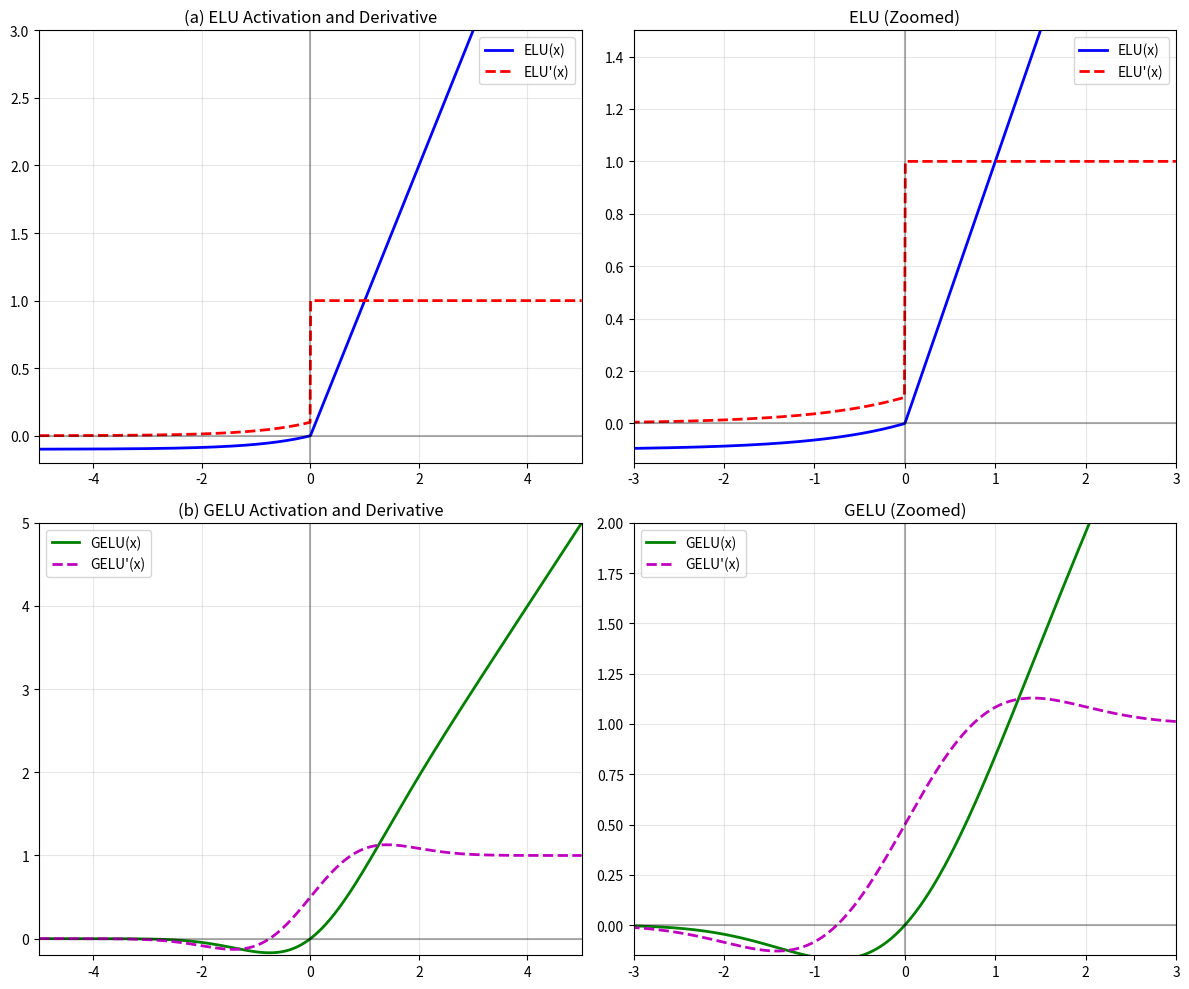

Write the Python code that produced this figure.
import numpy as np
import matplotlib.pyplot as plt
from scipy.stats import norm
from matplotlib.gridspec import GridSpec


# Define activation functions


def elu(x, alpha=0.1):
    return np.where(x > 0, x, alpha * (np.exp(x) - 1))

def elu_derivative(x, alpha=0.1):
    return np.where(x > 0, 1, alpha * np.exp(x))

def gelu(x):
    return x * norm.cdf(x)

def gelu_derivative(x):
    return norm.cdf(x) + x * norm.pdf(x)


# Step-by-step math explanation


print("===== (a) Exponential Linear Unit (ELU) =====")
print("Definition: ELU(x) = { x, if x>0 ; alpha*(exp(x)-1), if x<=0 }")
print("Output range: [alpha*(-1), ∞) ; with alpha=0.1 → [-0.1, ∞)")
print("\nDerivative steps:")
print("For x > 0: d/dx (x) = 1")
print("For x <= 0: d/dx (alpha*(exp(x)-1)) = alpha*exp(x)")
print("So: ELU'(x) = { 1, if x>0 ; alpha*exp(x), if x<=0 }")

print("\n===== (b) Gaussian Error Linear Unit (GELU) =====")
print("Definition: GELU(x) = x * Φ(x), where Φ(x) = CDF of N(0,1)")
print("Output range: (−∞, ∞) → (−∞, ∞), with GELU(x) → 0⁻ as x→−∞ and GELU(x) ~ x as x→+∞")
print("\nDerivative steps:")
print("d/dx [x*Φ(x)] = Φ(x) + x*φ(x), where φ(x)=PDF of N(0,1)")
print("So: GELU'(x) = Φ(x) + x*φ(x)")


# Plotting


x = np.linspace(-5, 5, 1000)
fig = plt.figure(figsize=(12, 10))
gs = GridSpec(2, 2, figure=fig)

# ELU
ax1 = fig.add_subplot(gs[0, 0])
ax1.plot(x, elu(x), 'b-', linewidth=2, label='ELU(x)')
ax1.plot(x, elu_derivative(x), 'r--', linewidth=2, label="ELU'(x)")
ax1.axhline(0, color='k', alpha=0.3); ax1.axvline(0, color='k', alpha=0.3)
ax1.set_xlim(-5, 5); ax1.set_ylim(-0.2, 3)
ax1.set_title('(a) ELU Activation and Derivative')
ax1.legend(); ax1.grid(True, alpha=0.3)

ax2 = fig.add_subplot(gs[0, 1])
ax2.plot(x, elu(x), 'b-', linewidth=2, label='ELU(x)')
ax2.plot(x, elu_derivative(x), 'r--', linewidth=2, label="ELU'(x)")
ax2.axhline(0, color='k', alpha=0.3); ax2.axvline(0, color='k', alpha=0.3)
ax2.set_xlim(-3, 3); ax2.set_ylim(-0.15, 1.5)
ax2.set_title('ELU (Zoomed)')
ax2.legend(); ax2.grid(True, alpha=0.3)

# GELU
ax3 = fig.add_subplot(gs[1, 0])
ax3.plot(x, gelu(x), 'g-', linewidth=2, label='GELU(x)')
ax3.plot(x, gelu_derivative(x), 'm--', linewidth=2, label="GELU'(x)")
ax3.axhline(0, color='k', alpha=0.3); ax3.axvline(0, color='k', alpha=0.3)
ax3.set_xlim(-5, 5); ax3.set_ylim(-0.2, 5)
ax3.set_title('(b) GELU Activation and Derivative')
ax3.legend(); ax3.grid(True, alpha=0.3)

ax4 = fig.add_subplot(gs[1, 1])
ax4.plot(x, gelu(x), 'g-', linewidth=2, label='GELU(x)')
ax4.plot(x, gelu_derivative(x), 'm--', linewidth=2, label="GELU'(x)")
ax4.axhline(0, color='k', alpha=0.3); ax4.axvline(0, color='k', alpha=0.3)
ax4.set_xlim(-3, 3); ax4.set_ylim(-0.15, 2)
ax4.set_title('GELU (Zoomed)')
ax4.legend(); ax4.grid(True, alpha=0.3)

plt.tight_layout()
plt.savefig('activation_functions_Q1.1.png', dpi=300)
plt.show()


import numpy as np

# Input vector
x = np.array([1.2, -1, 2.0])

# Weight matrices and bias vectors (from figure)
W1 = np.array([[ 1, -1,  1, -1],
               [-1,  1, -1,  1],
               [ 2,  2, -2, -2]], dtype=float)
b1 = np.array([0, 1, 0, 1], dtype=float)

W2 = np.array([[-1,  1, -1],
               [ 1,  1, -1],
               [-1,  1,  1],
               [-1, -1,  2]], dtype=float)
b2 = np.array([1, 0, 1], dtype=float)

W3 = np.array([[ 2, -2],
               [-2,  2],
               [ 2,  2]], dtype=float)
b3 = np.array([1, 1.5], dtype=float)

relu = lambda z: np.maximum(0, z)

# (a) First hidden layer
z1 = x @ W1 + b1
h1 = relu(z1)
print("(a) z1 =", z1)
print("(a) h1(x) =", h1)

# (b) Second hidden layer
z2 = h1 @ W2 + b2
h2 = relu(z2)
print("(b) z2 =", z2)
print("(b) h2(x) =", h2)

# (c) Output logits
z3 = h2 @ W3 + b3
h3 = z3.copy()
print("(c) z3 =", z3)
print("(c) h3(x) =", h3)

# (d) Softmax probabilities
exp_h3 = np.exp(h3 - np.max(h3))   
p = exp_h3 / exp_h3.sum()
print("(d) p(x) =", p)

# (e) Prediction
y_true = 2       # given in problem (1-indexed)
y_hat = int(np.argmax(p)) + 1
print("(e) Predicted label =", y_hat)
print("(e) Ground truth y =", y_true)
print("(e) Correct prediction?", y_hat == y_true)

# (f) Cross-entropy loss
ce = -np.log(p[y_true - 1])
print("(f) Cross-entropy loss =", ce)

# (g) General explanation with examples
print("(g) Cross-entropy CE(y, p(x)) = -log(p_y)")
print("Always non-negative since 0 < p_y <= 1 ⇒ log(p_y) <= 0 ⇒ -log(p_y) >= 0")
print("CE = 0 only when p_y = 1 (perfect prediction)")

logits_perfect = np.array([10, 20, 15, 12])
p_perfect = np.exp(logits_perfect - np.max(logits_perfect)); p_perfect /= p_perfect.sum()
print("Perfect prediction CE =", -np.log(p_perfect[1]))

logits_imperfect = np.array([5, 5, 5, 5])
p_imperfect = np.exp(logits_imperfect - np.max(logits_imperfect)); p_imperfect /= p_imperfect.sum()
print("Imperfect prediction CE =", -np.log(p_imperfect[1]))


import numpy as np

# Set random seed using student ID
student_id = 12345678  # placeholder ID for public demonstration
np.random.seed(student_id)

# Input data from the figure
x = np.array([[1, 0, 1],
              [2, -1, 4],
              [-1, 1, 0.5]])  # 3x3 matrix (3 features, 3 samples)

print("Input data X:")
print(x)

# Generate random weights and biases for Layer 1
# Layer 1: Input(3) → Hidden(5)
W1 = np.random.randn(5, 3)  # 5x3 weight matrix
b1 = np.random.randn(5, 1)  # 5x1 bias vector

print(f"\nWeight matrix W¹ shape: {W1.shape}")
print(f"Bias vector b¹ shape: {b1.shape}")

# Calculate pre-activation values for hidden layer 1
# z¹ = W¹ * x + b¹
z1 = W1 @ x + b1  # (5x3) @ (3x3) + (5x1) = 5x3

print("\n" + "="*50)
print("ANSWER:")
print("="*50)
print(f"(a) Pre-activation values h̃¹(x) (z¹):")
print(z1)

# Show the calculation step 
print("\nCalculation breakdown:")
print("z¹ = W¹ @ x + b¹")
print(f"Shape: ({W1.shape}) @ ({x.shape}) + ({b1.shape}) = {z1.shape}")

import numpy as np

# Set random seed using student ID
student_id = 12345678  # placeholder ID for public demonstration
np.random.seed(student_id)

# Input data from the figure
x = np.array([[1, 0, 1],
              [2, -1, 4],
              [-1, 1, 0.5]])  # 3x3 matrix (3 features, 3 samples)

print("Input data X:")
print(x)

# Generate random weights and biases for Layer 1
# Layer 1: Input(3) → Hidden(5)
W1 = np.random.randn(5, 3)  # 5x3 weight matrix
b1 = np.random.randn(5, 1)  # 5x1 bias vector

# Calculate pre-activation values for hidden layer 1
z1 = W1 @ x + b1  # (5x3) @ (3x3) + (5x1) = 5x3

print("Pre-activation values z¹:")
print(z1)

# Define ELU activation function
def elu(z, alpha=1.0):
    """
    ELU activation function:
    ELU(z) = z if z >= 0
             α(e^z - 1) if z < 0
    """
    return np.where(z >= 0, z, alpha * (np.exp(z) - 1))

# Apply ELU activation to get h¹(x)
h1 = elu(z1)

print("\n" + "="*50)
print("ANSWER:")
print("="*50)
print(f"(b) Post-activation values h¹(x) (after ELU activation):")
print(h1)

print("\nELU activation breakdown:")
print("h¹ = ELU(z¹)")
print("ELU(z) = z if z ≥ 0, else 1.0 * (e^z - 1)")
print(f"Shape: {h1.shape}")

import numpy as np

# Set random seed using student ID
student_id = 12345678  # placeholder ID for public demonstration
np.random.seed(student_id)

# Input data from the figure
x = np.array([[1, 0, 1],
              [2, -1, 4],
              [-1, 1, 0.5]])  # 3x3 matrix (3 features, 3 samples)

print("Input data X:")
print(x)

# Generate random weights and biases for both layers
# Layer 1: Input(3) → Hidden(5) with ELU activation
W1 = np.random.randn(5, 3)  # 5x3 weight matrix
b1 = np.random.randn(5, 1)  # 5x1 bias vector

# Layer 2: Hidden(5) → Output(3) with softmax
W2 = np.random.randn(3, 5)  # 3x5 weight matrix
b2 = np.random.randn(3, 1)  # 3x1 bias vector

# Define ELU activation function
def elu(z, alpha=1.0):
    return np.where(z >= 0, z, alpha * (np.exp(z) - 1))

# Define softmax function
def softmax(z):
    exp_z = np.exp(z - np.max(z, axis=0, keepdims=True))  # for numerical stability
    return exp_z / np.sum(exp_z, axis=0, keepdims=True)

# Forward pass through the entire network
# Layer 1: Input → Hidden (with ELU activation)
z1 = W1 @ x + b1  # Pre-activation
h1 = elu(z1)      # Post-activation

print("Hidden layer output h¹:")
print(h1)

# Layer 2: Hidden → Output (with softmax activation)
z2 = W2 @ h1 + b2  # Pre-activation for output layer
y_pred = softmax(z2)  # Apply softmax to get predicted probabilities

print("\n" + "="*50)
print("ANSWER:")
print("="*50)
print(f"(c) Predicted values ŷ (softmax probabilities):")
print(y_pred)

print("\nSoftmax calculation breakdown:")
print("z² = W² @ h¹ + b²")
print("ŷ = softmax(z²)")
print(f"Shape: {y_pred.shape}")

# Verify probabilities sum to 1 for each sample
print("\nVerification - probabilities sum to 1 for each sample:")
for i in range(y_pred.shape[1]):
    prob_sum = np.sum(y_pred[:, i])
    print(f"Sample {i+1}: sum = {prob_sum:.6f}")

import numpy as np

# Set random seed using student ID
student_id = 12345678  # placeholder ID for public demonstration
np.random.seed(student_id)

# Input data from the figure
x = np.array([[1, 0, 1],
              [2, -1, 4],
              [-1, 1, 0.5]])  # 3x3 matrix (3 features, 3 samples)

# Labels from the figure (first 3 to match our 3 samples)
y = np.array([1, 2, 1])  # True class labels (1-indexed)

print("Input data X:")
print(x)
print("True labels Y:")
print(y)

# Generate random weights and biases for both layers
# Layer 1: Input(3) → Hidden(5) with ELU activation
W1 = np.random.randn(5, 3)  # 5x3 weight matrix
b1 = np.random.randn(5, 1)  # 5x1 bias vector

# Layer 2: Hidden(5) → Output(3) with softmax
W2 = np.random.randn(3, 5)  # 3x5 weight matrix
b2 = np.random.randn(3, 1)  # 3x1 bias vector

# Define ELU activation function
def elu(z, alpha=1.0):
    return np.where(z >= 0, z, alpha * (np.exp(z) - 1))

# Define softmax function
def softmax(z):
    exp_z = np.exp(z - np.max(z, axis=0, keepdims=True))  # for numerical stability
    return exp_z / np.sum(exp_z, axis=0, keepdims=True)

# Forward pass through the entire network
# Layer 1: Input → Hidden (with ELU activation)
z1 = W1 @ x + b1  # Pre-activation
h1 = elu(z1)      # Post-activation

# Layer 2: Hidden → Output (with softmax activation)
z2 = W2 @ h1 + b2  # Pre-activation for output layer
y_pred = softmax(z2)  # Apply softmax to get predicted probabilities

print("Predicted probabilities ŷ:")
print(y_pred)

# Calculate cross-entropy loss for the mini-batch
def cross_entropy_loss(predictions, labels):
    """
    Calculate cross-entropy loss for multi-class classification
    predictions: softmax probabilities (3 x batch_size)
    labels: true class labels (1-indexed)

    CE Loss = -1/N * Σ log(p_yi) where p_yi is predicted probability for true class
    """
    batch_size = predictions.shape[1]
    total_loss = 0

    for i in range(batch_size):
        # Convert 1-indexed label to 0-indexed
        true_class = labels[i] - 1
        # Get predicted probability for true class
        pred_prob = predictions[true_class, i]
        # Add negative log likelihood
        sample_loss = -np.log(pred_prob)
        total_loss += sample_loss

        print(f"Sample {i+1}: True class = {labels[i]}, P(class {labels[i]}) = {pred_prob:.6f}, Loss = {sample_loss:.6f}")

    # Return average loss over the batch
    return total_loss / batch_size

ce_loss = cross_entropy_loss(y_pred, y)

print("\n" + "="*50)
print("ANSWER:")
print("="*50)
print(f"(d) Cross-entropy loss for the mini-batch: {ce_loss:.6f}")

print("\nCross-entropy formula:")
print("CE = -1/N * Σ log(p_yi)")
print("where N = batch size, p_yi = predicted probability for true class yi")

import numpy as np

# Set random seed using student ID
student_id = 12345678  # placeholder ID for public demonstration
np.random.seed(student_id)

# Input data from the figure
x = np.array([[1, 0, 1],
              [2, -1, 4],
              [-1, 1, 0.5]])  # 3x3 matrix (3 features, 3 samples)

# Labels from the figure (first 3 to match our 3 samples)
y = np.array([1, 2, 1])  # True class labels (1-indexed)

print("Input data X:")
print(x)
print("True labels Y:")
print(y)

# Generate random weights and biases for both layers
# Layer 1: Input(3) → Hidden(5) with ELU activation
W1 = np.random.randn(5, 3)  # 5x3 weight matrix
b1 = np.random.randn(5, 1)  # 5x1 bias vector

# Layer 2: Hidden(5) → Output(3) with softmax
W2 = np.random.randn(3, 5)  # 3x5 weight matrix
b2 = np.random.randn(3, 1)  # 3x1 bias vector

# Define ELU activation function
def elu(z, alpha=1.0):
    return np.where(z >= 0, z, alpha * (np.exp(z) - 1))

# Define softmax function
def softmax(z):
    exp_z = np.exp(z - np.max(z, axis=0, keepdims=True))  # for numerical stability
    return exp_z / np.sum(exp_z, axis=0, keepdims=True)

# Forward pass through the entire network
# Layer 1: Input → Hidden (with ELU activation)
z1 = W1 @ x + b1  # Pre-activation
h1 = elu(z1)      # Post-activation

# Layer 2: Hidden → Output (with softmax activation)
z2 = W2 @ h1 + b2  # Pre-activation for output layer (this is h²)
y_pred = softmax(z2)  # Apply softmax to get predicted probabilities

print("Hidden layer output h¹:")
print(h1)
print("Pre-activation output h² (z²):")
print(z2)
print("Predicted probabilities (softmax output):")
print(y_pred)

# Convert labels to one-hot encoding
def to_one_hot(labels, num_classes=3):
    one_hot = np.zeros((num_classes, len(labels)))
    for i, label in enumerate(labels):
        one_hot[label-1, i] = 1  # Convert 1-indexed to 0-indexed
    return one_hot

y_one_hot = to_one_hot(y, 3)
print("One-hot encoded labels:")
print(y_one_hot)

# Calculate derivatives for cross-entropy loss with softmax
# For cross-entropy loss with softmax: ∂ℓ/∂z² = p - y_one_hot
dl_dh2 = y_pred - y_one_hot  # ∂ℓ/∂h² (where h² = z²)

# ∂ℓ/∂W² = ∂ℓ/∂z² @ (h¹)^T = (p - y_one_hot) @ (h¹)^T
dl_dW2 = dl_dh2 @ h1.T

# ∂ℓ/∂b² = ∂ℓ/∂z² = p - y_one_hot (sum over samples)
dl_db2 = np.sum(dl_dh2, axis=1, keepdims=True)

print("\n" + "="*60)
print("ANSWER:")
print("="*60)

print("(e) Derivatives:")
print(f"∂ℓ/∂h² =")
print(dl_dh2)
print(f"Shape: {dl_dh2.shape}")

print(f"\n∂ℓ/∂W² =")
print(dl_dW2)
print(f"Shape: {dl_dW2.shape}")

print(f"\n∂ℓ/∂b² =")
print(dl_db2)
print(f"Shape: {dl_db2.shape}")

print("\nDerivative formulas for cross-entropy loss with softmax:")
print("∂ℓ/∂h² = p - y_one_hot")
print("∂ℓ/∂W² = (∂ℓ/∂h²) @ (h¹)ᵀ")
print("∂ℓ/∂b² = sum(∂ℓ/∂h², axis=samples)")

import numpy as np

# Set random seed using student ID
student_id = 12345678  # placeholder ID for public demonstration
np.random.seed(student_id)

# Input data from the figure
x = np.array([[1, 0, 1],
              [2, -1, 4],
              [-1, 1, 0.5]])  # 3x3 matrix (3 features, 3 samples)

# Labels from the figure (first 3 to match our 3 samples)
y = np.array([1, 2, 1])  # True class labels (1-indexed)

print("Input data X:")
print(x)
print("True labels Y:")
print(y)

# Generate random weights and biases for both layers
# Layer 1: Input(3) → Hidden(5) with ELU activation
W1 = np.random.randn(5, 3)  # 5x3 weight matrix
b1 = np.random.randn(5, 1)  # 5x1 bias vector

# Layer 2: Hidden(5) → Output(3) with softmax
W2 = np.random.randn(3, 5)  # 3x5 weight matrix
b2 = np.random.randn(3, 1)  # 3x1 bias vector

# Define ELU activation function
def elu(z, alpha=1.0):
    return np.where(z >= 0, z, alpha * (np.exp(z) - 1))

# Define ELU derivative
def elu_derivative(z, alpha=1.0):
    return np.where(z >= 0, 1.0, alpha * np.exp(z))

# Define softmax function
def softmax(z):
    exp_z = np.exp(z - np.max(z, axis=0, keepdims=True))  # for numerical stability
    return exp_z / np.sum(exp_z, axis=0, keepdims=True)

# Forward pass through the entire network
# Layer 1: Input → Hidden (with ELU activation)
z1 = W1 @ x + b1  # Pre-activation
h1 = elu(z1)      # Post-activation

# Layer 2: Hidden → Output (with softmax activation)
z2 = W2 @ h1 + b2  # Pre-activation for output layer
y_pred = softmax(z2)  # Apply softmax to get predicted probabilities

print("Pre-activation z¹:")
print(z1)
print("Hidden layer output h¹:")
print(h1)
print("Predicted probabilities:")
print(y_pred)

# Convert labels to one-hot encoding
def to_one_hot(labels, num_classes=3):
    one_hot = np.zeros((num_classes, len(labels)))
    for i, label in enumerate(labels):
        one_hot[label-1, i] = 1  # Convert 1-indexed to 0-indexed
    return one_hot

y_one_hot = to_one_hot(y, 3)

# First, get gradient from output layer (from question e)
dl_dz2 = y_pred - y_one_hot  # ∂ℓ/∂z² = ∂ℓ/∂h²

# Backpropagate to hidden layer
# ∂ℓ/∂h¹ = (W²)ᵀ @ (∂ℓ/∂z²)
dl_dh1 = W2.T @ dl_dz2

# ∂ℓ/∂z¹ = ∂ℓ/∂h¹ ⊙ ELU'(z¹) (element-wise multiplication with ELU derivative)
elu_prime_z1 = elu_derivative(z1)
dl_dz1 = dl_dh1 * elu_prime_z1

# ∂ℓ/∂W¹ = ∂ℓ/∂z¹ @ xᵀ
dl_dW1 = dl_dz1 @ x.T

# ∂ℓ/∂b¹ = sum(∂ℓ/∂z¹, axis=samples)
dl_db1 = np.sum(dl_dz1, axis=1, keepdims=True)

print("\n" + "="*60)
print("ANSWER:")
print("="*60)

print("(f) Derivatives:")
print(f"∂ℓ/∂h¹ =")
print(dl_dh1)
print(f"Shape: {dl_dh1.shape}")

print(f"\n∂ℓ/∂W¹ =")
print(dl_dW1)
print(f"Shape: {dl_dW1.shape}")

print(f"\n∂ℓ/∂b¹ =")
print(dl_db1)
print(f"Shape: {dl_db1.shape}")

print("\nBackpropagation formulas:")
print("∂ℓ/∂h¹ = (W²)ᵀ @ (∂ℓ/∂z²)")
print("∂ℓ/∂z¹ = ∂ℓ/∂h¹ ⊙ ELU'(z¹)")
print("∂ℓ/∂W¹ = (∂ℓ/∂z¹) @ xᵀ")
print("∂ℓ/∂b¹ = sum(∂ℓ/∂z¹, axis=samples)")

print(f"\nELU'(z¹) =")
print(elu_prime_z1)
print("ELU'(z) = 1 if z ≥ 0, else α*e^z (with α=1)")

import numpy as np

# Set random seed using student ID
student_id = 12345678  # placeholder ID for public demonstration
np.random.seed(student_id)

# Input data from the figure
x = np.array([[1, 0, 1],
              [2, -1, 4],
              [-1, 1, 0.5]])  # 3x3 matrix (3 features, 3 samples)

# Labels from the figure (first 3 to match our 3 samples)
y = np.array([1, 2, 1])  # True class labels (1-indexed)

# Generate random weights and biases for both layers
# Layer 1: Input(3) → Hidden(5) with ELU activation
W1 = np.random.randn(5, 3)  # 5x3 weight matrix
b1 = np.random.randn(5, 1)  # 5x1 bias vector

# Layer 2: Hidden(5) → Output(3) with softmax
W2 = np.random.randn(3, 5)  # 3x5 weight matrix
b2 = np.random.randn(3, 1)  # 3x1 bias vector

print("Original parameters:")
print("W¹ =")
print(W1)
print("b¹ =")
print(b1)
print("W² =")
print(W2)
print("b² =")
print(b2)

# Define activation functions
def elu(z, alpha=1.0):
    return np.where(z >= 0, z, alpha * (np.exp(z) - 1))

def elu_derivative(z, alpha=1.0):
    return np.where(z >= 0, 1.0, alpha * np.exp(z))

def softmax(z):
    exp_z = np.exp(z - np.max(z, axis=0, keepdims=True))
    return exp_z / np.sum(exp_z, axis=0, keepdims=True)

# Forward pass
z1 = W1 @ x + b1  # Pre-activation layer 1
h1 = elu(z1)      # Post-activation layer 1
z2 = W2 @ h1 + b2  # Pre-activation layer 2
y_pred = softmax(z2)  # Predictions

# Convert labels to one-hot encoding
def to_one_hot(labels, num_classes=3):
    one_hot = np.zeros((num_classes, len(labels)))
    for i, label in enumerate(labels):
        one_hot[label-1, i] = 1
    return one_hot

y_one_hot = to_one_hot(y, 3)

# Calculate gradients (backpropagation)
# Output layer gradients
dl_dz2 = y_pred - y_one_hot  # ∂ℓ/∂z²
dl_dW2 = dl_dz2 @ h1.T       # ∂ℓ/∂W²
dl_db2 = np.sum(dl_dz2, axis=1, keepdims=True)  # ∂ℓ/∂b²

# Hidden layer gradients
dl_dh1 = W2.T @ dl_dz2  # ∂ℓ/∂h¹
elu_prime_z1 = elu_derivative(z1)
dl_dz1 = dl_dh1 * elu_prime_z1  # ∂ℓ/∂z¹
dl_dW1 = dl_dz1 @ x.T           # ∂ℓ/∂W¹
dl_db1 = np.sum(dl_dz1, axis=1, keepdims=True)  # ∂ℓ/∂b¹

print("\nGradients:")
print("∂ℓ/∂W² =")
print(dl_dW2)
print("∂ℓ/∂b² =")
print(dl_db2)
print("∂ℓ/∂W¹ =")
print(dl_dW1)
print("∂ℓ/∂b¹ =")
print(dl_db1)

# SGD update with learning rate η = 0.01
learning_rate = 0.01

# Update parameters using SGD: parameter = parameter - η * gradient
W2_updated = W2 - learning_rate * dl_dW2
b2_updated = b2 - learning_rate * dl_db2
W1_updated = W1 - learning_rate * dl_dW1
b1_updated = b1 - learning_rate * dl_db1

print("\n" + "="*60)
print("ANSWER:")
print("="*60)

print("(g) Updated parameters after SGD with η = 0.01:")
print()
print("W² (updated) =")
print(W2_updated)
print()
print("b² (updated) =")
print(b2_updated)
print()
print("W¹ (updated) =")
print(W1_updated)
print()
print("b¹ (updated) =")
print(b1_updated)

print("\nSGD Update Rules:")
print("W² = W² - η × ∂ℓ/∂W²")
print("b² = b² - η × ∂ℓ/∂b²")
print("W¹ = W¹ - η × ∂ℓ/∂W¹")
print("b¹ = b¹ - η × ∂ℓ/∂b¹")
print(f"where η = {learning_rate}")
